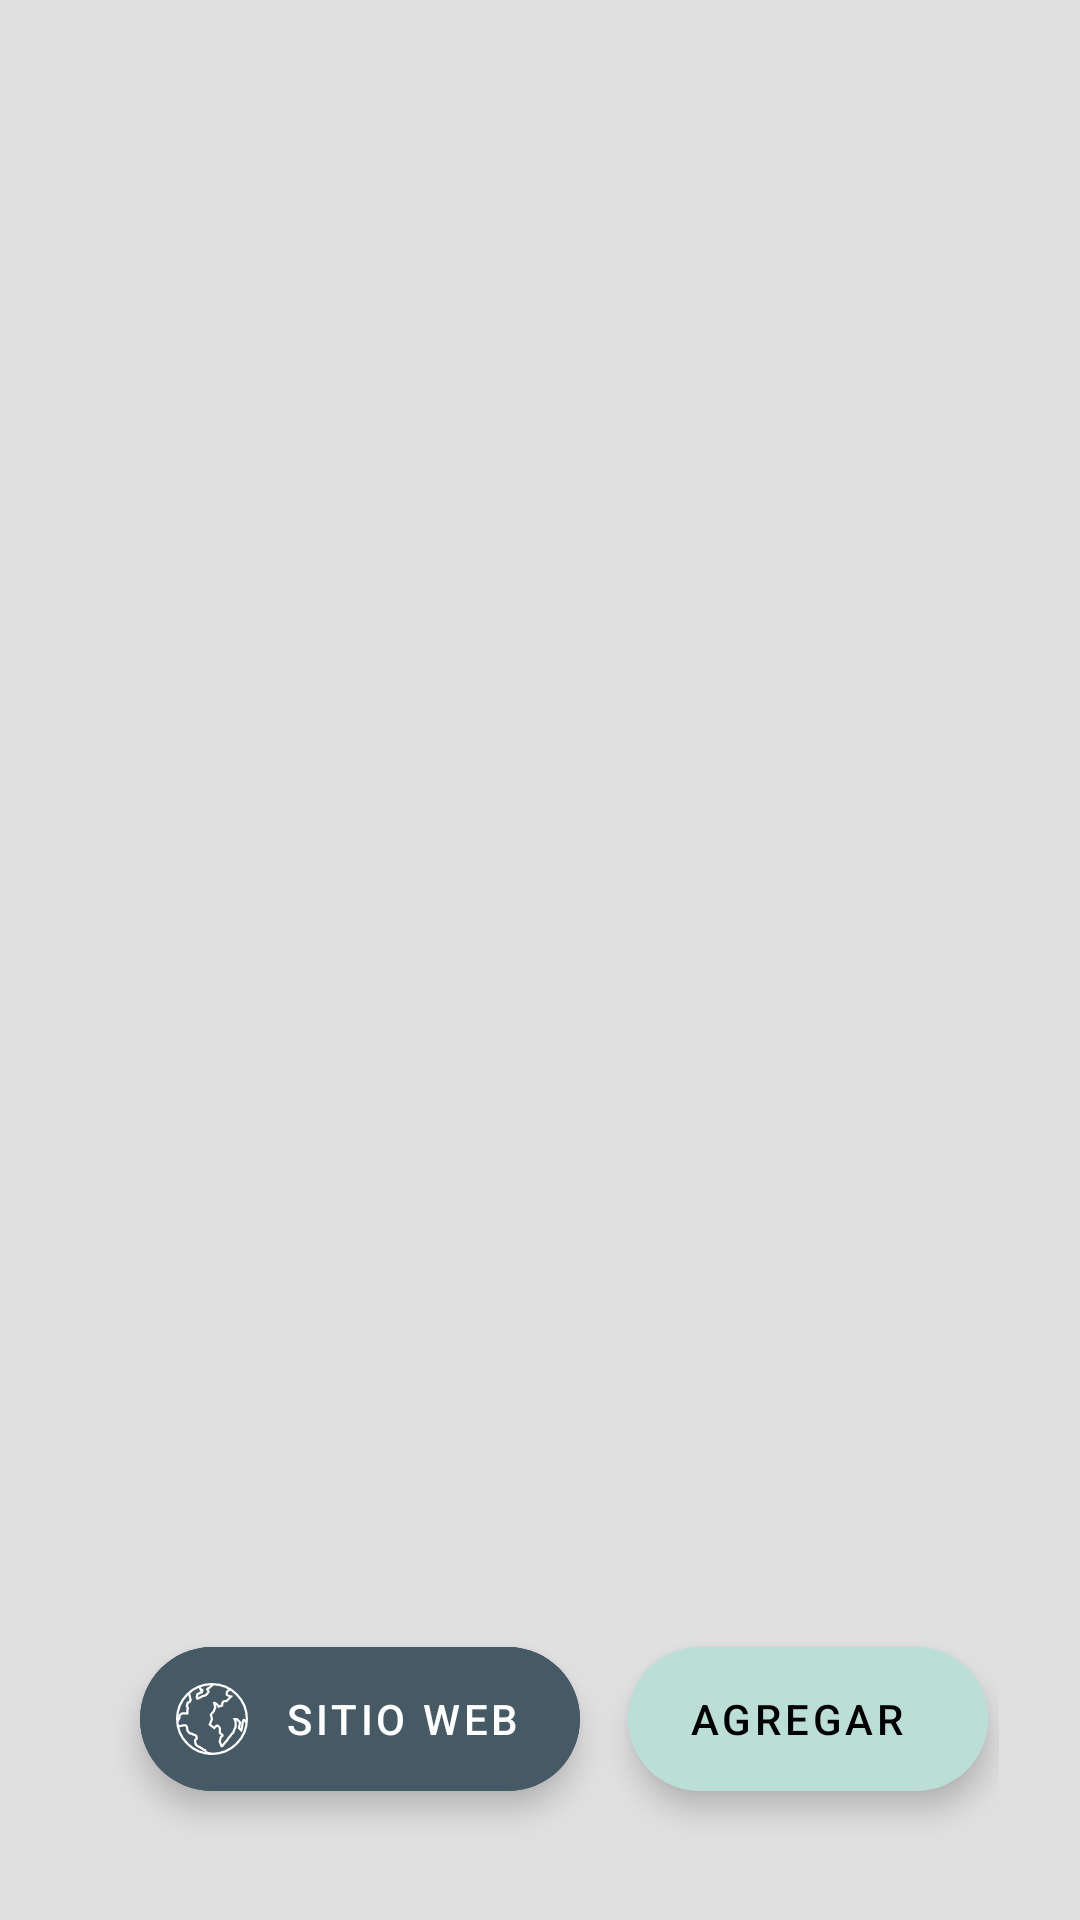

Produce the Android XML layout that renders to this screen, including the resource entries it uses.
<!-- AndroidManifest.xml: application theme Theme.Fasedecaetdra2 -->
<!-- res/layout/activity_main.xml -->
<?xml version="1.0" encoding="utf-8"?>
<RelativeLayout
    xmlns:android="http://schemas.android.com/apk/res/android"
    xmlns:app="http://schemas.android.com/apk/res-auto"
    xmlns:tools="http://schemas.android.com/tools"
    android:layout_width="match_parent"
    android:layout_height="match_parent"
    android:orientation="vertical"
    android:background="@color/fondo"
    tools:context=".MainActivity">

    <androidx.recyclerview.widget.RecyclerView
        android:id="@+id/new_site"
        android:layout_width="match_parent"
        android:layout_height="wrap_content" />

    <LinearLayout
        android:layout_width="match_parent"
        android:layout_height="wrap_content"
        android:orientation="horizontal">


    </LinearLayout>

    <LinearLayout
        android:layout_width="match_parent"
        android:layout_height="wrap_content"
        android:layout_alignParentBottom="true"
        android:gravity="center"
        android:orientation="horizontal"
        android:padding="27dp">


        <com.google.android.material.floatingactionbutton.ExtendedFloatingActionButton
            android:id="@+id/btn_wb"
            android:layout_width="wrap_content"
            android:layout_height="wrap_content"
            android:text="@string/btn_pagina"
            android:textAlignment="center"
            android:backgroundTint="@color/website"
            android:layout_margin="16dp"
            android:textColor="@color/white"
app:icon="@drawable/ic_globe_icon_icons_com_52069"
            app:iconTint="@color/white"
            />

        <com.google.android.material.floatingactionbutton.ExtendedFloatingActionButton
            android:id="@+id/btn_addplace"
            android:layout_width="wrap_content"
            android:layout_height="wrap_content"
            android:gravity="center"
            android:text="@string/btn_agregar"
            android:textAlignment="center"
            android:backgroundTint="@color/addplace"
            app:icon="@drawable/ic_baseline_add_24"/>


    </LinearLayout>



</RelativeLayout>
<!-- resources referenced by this layout -->
<resources>
  <color name="addplace">#BBDED6</color>
  <color name="fondo">#E0E0E0</color>
  <color name="website">#455A64</color>
  <color name="white">#FFFFFF</color>
  <!-- drawable ic_globe_icon_icons_com_52069: vector/xml drawable (drawable, 2191 chars, omitted) -->
  <string name="btn_agregar">AGREGAR</string>
  <string name="btn_pagina">SITIO WEB</string>
  <style name="Theme.Fasedecaetdra2" parent="Theme.MaterialComponents.DayNight.DarkActionBar">
          
          <item name="colorPrimary">#455A64</item>
          <item name="colorPrimaryVariant">#3D4747</item>
          <item name="colorOnPrimary">#000</item>
          
          <item name="colorSecondary">#607D8B</item>
          <item name="colorSecondaryVariant">#607D8B</item>
          <item name="colorOnSecondary">@color/black</item>
          
          <item name="android:statusBarColor" tools:targetApi="l">?attr/colorPrimaryVariant</item>
          
          <item name="android:textColor">@color/black</item>
  
  
  
      </style>
  <color name="black">#000000</color>
</resources>
